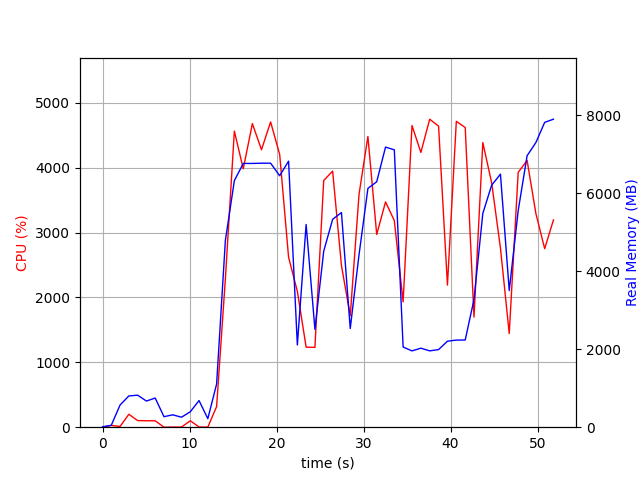

Values plotted in this chart, from the file beside it:
elapsed_time, nproc, cpu, mem_real, mem_virtual
4.267692565917969e-05, 1, 0.0, 10.29, 3186
1.007, 2, 26.8, 49.84, 160.6
2.017, 4, 11.9, 571.1, 2178
3.024, 4, 199.2, 802.1, 2490
4.034, 4, 102.1, 822.1, 2486
5.042, 3, 99.1, 671, 2030
6.051, 3, 99.1, 748.1, 2142
7.061, 3, 0.0, 270, 1501
8.069, 3, 2.0, 317.3, 1554
9.076, 3, 2.0, 256.4, 1490
10.08, 3, 99.2, 395, 1634
11.09, 5, 3.0, 683.5, 2478
12.1, 3, 1.0, 218.4, 1451
13.11, 1, 317.2, 1107, 8598
14.12, 1, 2286, 4790, 11158
15.15, 1, 4563, 6327, 14911
16.17, 1, 3982, 6767, 15914
17.22, 1, 4678, 6767, 15914
18.27, 1, 4276, 6774, 15914
19.32, 1, 4704, 6774, 15914
20.36, 1, 4203, 6452, 15966
21.38, 1, 2620, 6826, 16014
22.39, 1, 2094, 2110, 16014
23.4, 1, 1233, 5201, 21190
24.41, 1, 1230, 2510, 22278
25.42, 1, 3802, 4516, 22792
26.45, 1, 3946, 5333, 23382
27.46, 1, 2491, 5508, 23462
28.47, 1, 1717, 2533, 23462
29.48, 1, 3588, 4426, 23462
30.5, 1, 4480, 6127, 23972
31.51, 1, 2970, 6298, 23972
32.53, 1, 3472, 7187, 23972
33.54, 1, 3184, 7117, 23972
34.55, 1, 1930, 2057, 21924
35.57, 1, 4649, 1958, 21924
36.59, 1, 4234, 2028, 21924
37.6, 1, 4746, 1959, 21924
38.63, 1, 4639, 1992, 21924
39.64, 1, 2190, 2206, 27044
40.67, 1, 4714, 2235, 27044
41.69, 1, 4618, 2237, 28068
42.7, 1, 1697, 3277, 28068
43.71, 1, 4387, 5485, 28406
44.72, 1, 3767, 6209, 28406
45.74, 1, 2761, 6492, 28406
46.75, 1, 1443, 3506, 28502
47.78, 1, 3927, 5555, 33664
48.8, 1, 4111, 6965, 33838
49.81, 1, 3293, 7304, 33838
50.82, 1, 2751, 7822, 33838
51.83, 1, 3194, 7903, 33838
